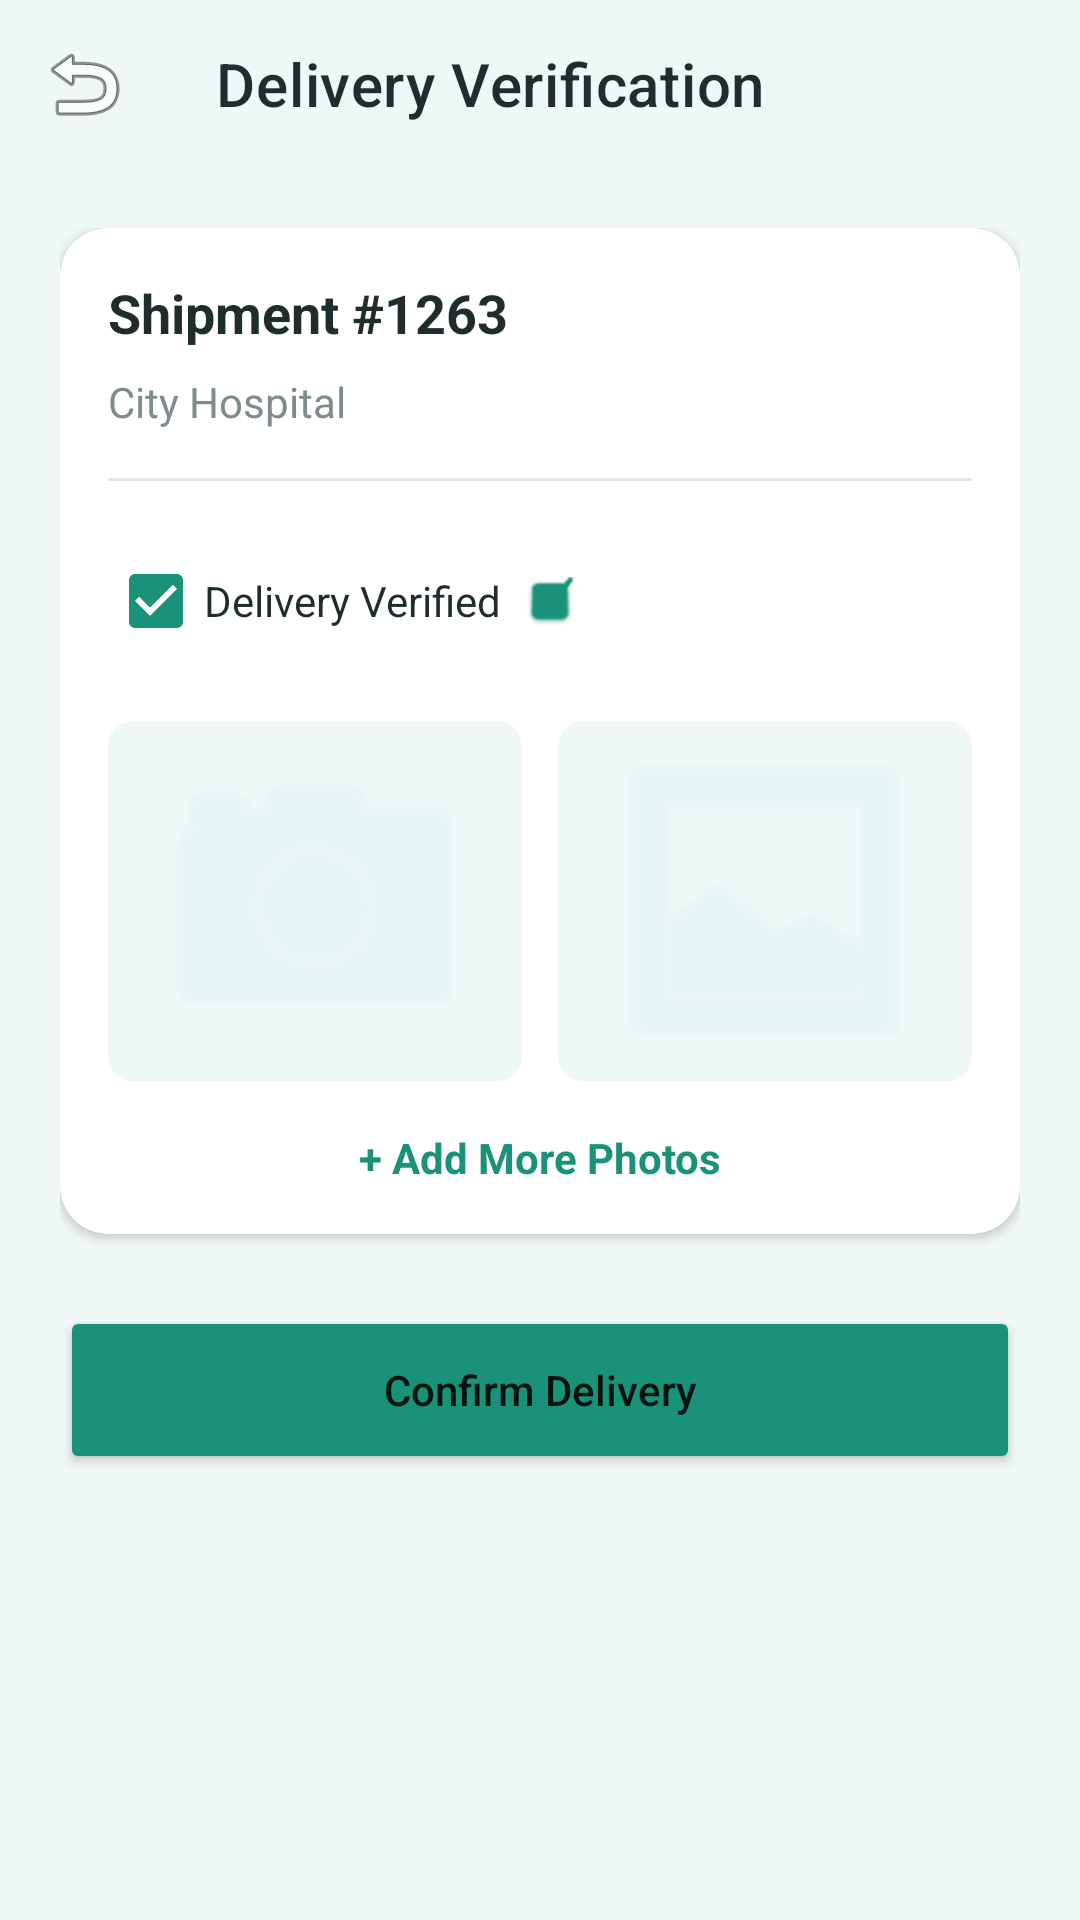

Reconstruct the res/layout file that produces this screen, plus the resources it refers to.
<!-- AndroidManifest.xml: application theme Theme.ChainRX -->
<!-- res/layout/activity_delivery.xml -->
<?xml version="1.0" encoding="utf-8"?>
<androidx.coordinatorlayout.widget.CoordinatorLayout xmlns:android="http://schemas.android.com/apk/res/android"
    xmlns:app="http://schemas.android.com/apk/res-auto"
    android:layout_width="match_parent"
    android:layout_height="match_parent"
    android:background="@color/bg_soft_blue">

    <com.google.android.material.appbar.AppBarLayout
        android:layout_width="match_parent"
        android:layout_height="wrap_content"
        android:background="@color/bg_soft_blue"
        app:elevation="0dp">

        <androidx.appcompat.widget.Toolbar
            android:id="@+id/toolbar"
            android:layout_width="match_parent"
            android:layout_height="?attr/actionBarSize"
            app:navigationIcon="@android:drawable/ic_menu_revert"
            app:title="Delivery Verification"
            app:titleTextColor="@color/text_dark" />

    </com.google.android.material.appbar.AppBarLayout>

    <LinearLayout
        android:layout_width="match_parent"
        android:layout_height="match_parent"
        android:orientation="vertical"
        android:padding="20dp"
        app:layout_behavior="@string/appbar_scrolling_view_behavior">

        <com.google.android.material.card.MaterialCardView
            style="@style/CardView.ChainRX"
            android:layout_width="match_parent"
            android:layout_height="wrap_content">

            <LinearLayout
                android:layout_width="match_parent"
                android:layout_height="wrap_content"
                android:orientation="vertical"
                android:padding="16dp">

                <TextView
                    android:id="@+id/tvShipmentId"
                    android:layout_width="wrap_content"
                    android:layout_height="wrap_content"
                    android:text="Shipment #1263"
                    android:textColor="@color/text_dark"
                    android:textSize="18sp"
                    android:textStyle="bold" />

                <TextView
                    android:id="@+id/tvDelivery"
                    android:layout_width="wrap_content"
                    android:layout_height="wrap_content"
                    android:layout_marginTop="8dp"
                    android:text="City Hospital"
                    android:textColor="@color/text_gray" />

                <View
                    android:layout_width="match_parent"
                    android:layout_height="1dp"
                    android:layout_marginVertical="16dp"
                    android:background="@color/divider" />

                <LinearLayout
                    android:layout_width="match_parent"
                    android:layout_height="wrap_content"
                    android:gravity="center_vertical"
                    android:layout_marginBottom="16dp"
                    android:orientation="horizontal">

                    <CheckBox
                        android:layout_width="wrap_content"
                        android:layout_height="wrap_content"
                        android:buttonTint="@color/primary_teal"
                        android:checked="true"
                        android:text="Delivery Verified"
                        android:textColor="@color/text_dark" />

                    <ImageView
                        android:layout_width="16dp"
                        android:layout_height="16dp"
                        android:layout_marginStart="8dp"
                        android:src="@android:drawable/checkbox_on_background"
                        app:tint="@color/primary_teal" />
                </LinearLayout>

                <LinearLayout
                    android:layout_width="match_parent"
                    android:layout_height="wrap_content"
                    android:orientation="horizontal">

                    <com.google.android.material.card.MaterialCardView
                        android:layout_width="0dp"
                        android:layout_height="120dp"
                        android:layout_weight="1"
                        app:cardCornerRadius="8dp"
                        app:cardElevation="0dp"
                        android:backgroundTint="@color/bg_soft_blue">
                        <ImageView
                            android:layout_width="match_parent"
                            android:layout_height="match_parent"
                            android:src="@android:drawable/ic_menu_camera"
                            app:tint="@color/primary_light" />
                    </com.google.android.material.card.MaterialCardView>

                    <com.google.android.material.card.MaterialCardView
                        android:layout_width="0dp"
                        android:layout_height="120dp"
                        android:layout_marginStart="12dp"
                        android:layout_weight="1"
                        app:cardCornerRadius="8dp"
                        app:cardElevation="0dp"
                        android:backgroundTint="@color/bg_soft_blue">
                        <ImageView
                            android:layout_width="match_parent"
                            android:layout_height="match_parent"
                            android:src="@android:drawable/ic_menu_gallery"
                            app:tint="@color/primary_light" />
                    </com.google.android.material.card.MaterialCardView>

                </LinearLayout>

                <TextView
                    android:layout_width="match_parent"
                    android:layout_height="wrap_content"
                    android:layout_marginTop="16dp"
                    android:gravity="center"
                    android:text="+ Add More Photos"
                    android:textColor="@color/primary_teal"
                    android:textStyle="bold" />

            </LinearLayout>
        </com.google.android.material.card.MaterialCardView>

        <Button
            android:id="@+id/btnConfirmDelivery"
            android:layout_width="match_parent"
            android:layout_height="56dp"
            android:layout_marginTop="24dp"
            android:backgroundTint="@color/primary_teal"
            android:text="Confirm Delivery"
            android:textAllCaps="false"
            app:cornerRadius="12dp" />

    </LinearLayout>

</androidx.coordinatorlayout.widget.CoordinatorLayout>
<!-- resources referenced by this layout -->
<resources>
  <color name="bg_soft_blue">#F0F7F7</color>
  <color name="divider">#DFE6E9</color>
  <color name="primary_light">#E0F2F1</color>
  <color name="primary_teal">#1A9279</color>
  <color name="text_dark">#1F2D2D</color>
  <color name="text_gray">#7F8C8D</color>
  <style name="CardView.ChainRX" parent="Widget.MaterialComponents.CardView">
          <item name="cardCornerRadius">16dp</item>
          <item name="cardElevation">2dp</item>
          <item name="cardBackgroundColor">@color/bg_white</item>
          <item name="android:stateListAnimator" tools:targetApi="l">@null</item>
      </style>
  <style name="Theme.ChainRX" parent="Theme.MaterialComponents.DayNight.NoActionBar">
          
          <item name="colorPrimary">@color/primary_teal</item>
          <item name="colorOnPrimary">@color/white</item>
          
          <item name="colorSecondary">@color/primary_light</item>
          <item name="colorOnSecondary">@color/text_dark</item>
          
          <item name="android:statusBarColor">@color/bg_soft_blue</item>
          <item name="android:windowLightStatusBar">true</item>
          
          <item name="android:windowBackground">@color/bg_soft_blue</item>
      </style>
  <color name="bg_white">#FFFFFF</color>
  <color name="white">#FFFFFFFF</color>
</resources>
